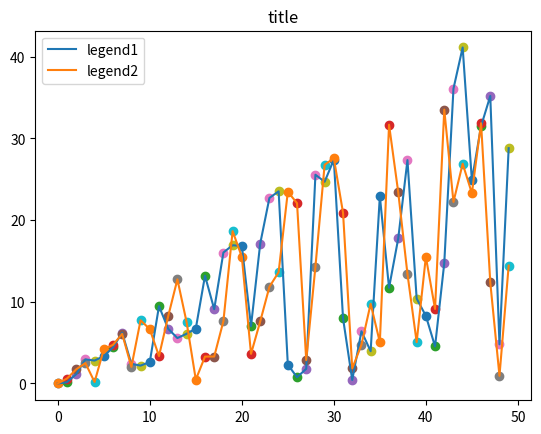

Write the Python code that produced this figure.
import matplotlib.pyplot as plt
import random
import numpy as np
import pandas as pd


if __name__ == '__main__':
    inidata = pd.DataFrame(np.random.rand(2, 50))
    # randomnum = [[x*random.random(), x*random.random()] for x in range(50)]
    randomnum = [[x*random.random(), x*random.random()] for x in inidata]
    # random.shuffle(randomnum)
    print(randomnum)
    plt.plot(randomnum)
    plt.legend(['legend1', 'legend2'])
    plt.title('title')
    plt.grid(False)
    for index, v in enumerate(randomnum):
        plt.scatter(index, v[0])
        plt.scatter(index, v[1])
    plt.show()

    fig = plt.figure()  # an empty figure with no axes
    fig.suptitle('No axes on this figure')  # Add a title so we know which it is

    fig, ax_lst = plt.subplots(2, 2)  # a figure with a 2x2 grid of Axes
    plt.show()
